Labelled photos from "patient_split", an image-classification folder in bhavyajain123/multimodal-healthcare. The possible labels are: DCM, HCM, MINF, NOR.

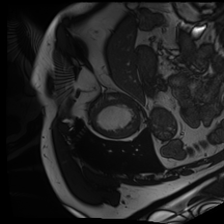
Label: MINF

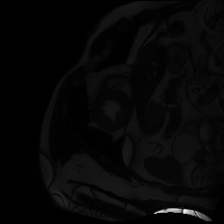
Label: HCM

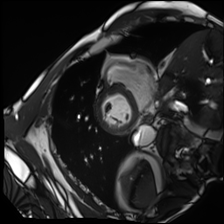
Label: NOR

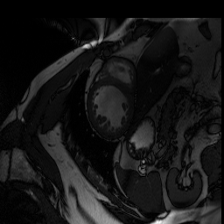
Label: DCM

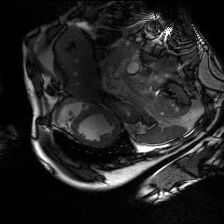
Label: MINF

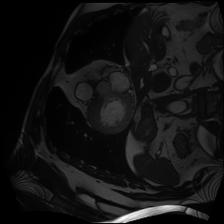
Label: HCM
